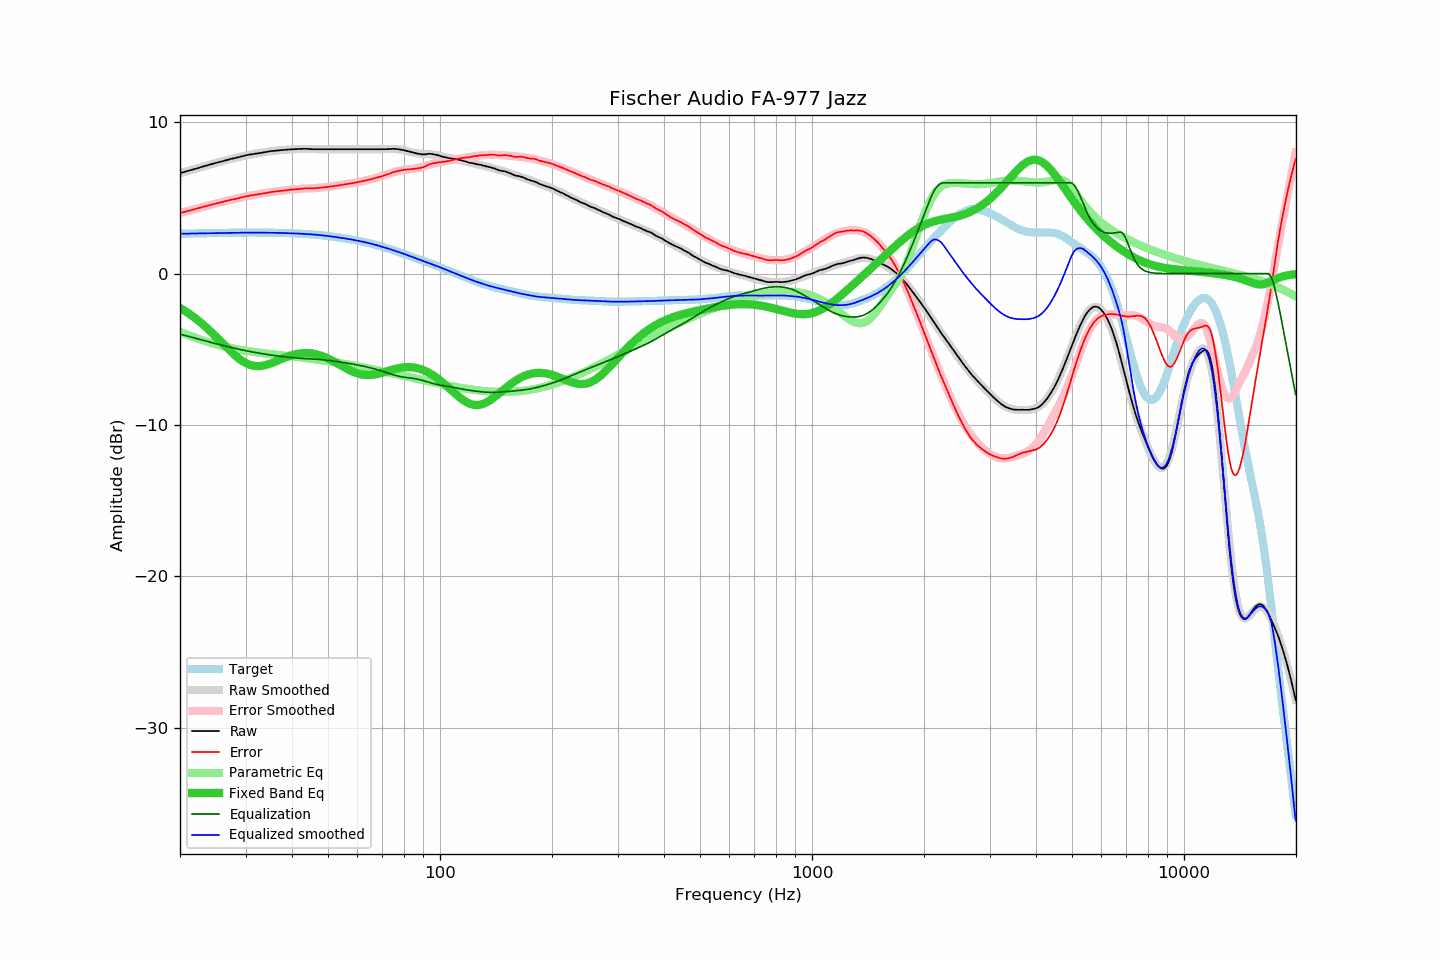

Source data for this figure (header and first rows):
frequency, raw, error, smoothed, error_smoothed, equalization, parametric_eq, equalized_raw, equalized_smoothed, target
20.00, 6.63, 4.00, 6.63, 4.00, -4.00, -2.27, 2.63, 2.63, 2.63
20.20, 6.66, 4.03, 6.66, 4.03, -4.03, -2.33, 2.64, 2.63, 2.63
20.40, 6.69, 4.06, 6.69, 4.06, -4.06, -2.39, 2.64, 2.64, 2.64
20.61, 6.72, 4.08, 6.72, 4.08, -4.08, -2.46, 2.64, 2.64, 2.64
20.81, 6.75, 4.11, 6.75, 4.11, -4.11, -2.53, 2.64, 2.64, 2.64
21.02, 6.78, 4.14, 6.78, 4.14, -4.14, -2.60, 2.64, 2.64, 2.64
21.23, 6.81, 4.17, 6.81, 4.17, -4.17, -2.67, 2.64, 2.64, 2.65
21.44, 6.84, 4.19, 6.84, 4.20, -4.20, -2.75, 2.64, 2.65, 2.65
21.66, 6.87, 4.22, 6.87, 4.23, -4.23, -2.83, 2.65, 2.65, 2.65
21.87, 6.90, 4.25, 6.91, 4.25, -4.25, -2.91, 2.65, 2.65, 2.65
22.09, 6.93, 4.28, 6.94, 4.28, -4.28, -2.99, 2.65, 2.65, 2.65
22.31, 6.96, 4.31, 6.97, 4.31, -4.31, -3.07, 2.65, 2.65, 2.66
22.54, 7.00, 4.34, 7.00, 4.34, -4.34, -3.16, 2.66, 2.66, 2.66
22.76, 7.03, 4.37, 7.03, 4.37, -4.37, -3.25, 2.66, 2.66, 2.66
22.99, 7.06, 4.40, 7.06, 4.40, -4.40, -3.34, 2.66, 2.66, 2.66
23.22, 7.09, 4.43, 7.09, 4.43, -4.43, -3.43, 2.67, 2.66, 2.66
23.45, 7.12, 4.46, 7.12, 4.46, -4.46, -3.52, 2.67, 2.67, 2.67
23.69, 7.15, 4.48, 7.15, 4.48, -4.48, -3.62, 2.67, 2.67, 2.67
23.92, 7.18, 4.51, 7.18, 4.51, -4.51, -3.72, 2.67, 2.67, 2.67
24.16, 7.21, 4.54, 7.21, 4.54, -4.54, -3.82, 2.67, 2.67, 2.67
24.40, 7.24, 4.57, 7.24, 4.57, -4.57, -3.92, 2.68, 2.68, 2.68
24.65, 7.27, 4.59, 7.27, 4.59, -4.59, -4.03, 2.68, 2.68, 2.68
24.89, 7.30, 4.62, 7.30, 4.62, -4.62, -4.13, 2.68, 2.68, 2.68
25.14, 7.33, 4.65, 7.33, 4.65, -4.65, -4.24, 2.68, 2.68, 2.68
25.39, 7.35, 4.67, 7.36, 4.67, -4.67, -4.34, 2.68, 2.68, 2.68
25.65, 7.38, 4.70, 7.39, 4.70, -4.70, -4.45, 2.68, 2.69, 2.69
25.91, 7.41, 4.72, 7.42, 4.73, -4.73, -4.56, 2.68, 2.69, 2.69
26.16, 7.44, 4.75, 7.44, 4.75, -4.75, -4.67, 2.69, 2.69, 2.69
26.43, 7.47, 4.78, 7.47, 4.78, -4.78, -4.77, 2.69, 2.69, 2.69
26.69, 7.50, 4.81, 7.50, 4.80, -4.80, -4.88, 2.70, 2.69, 2.69
26.96, 7.53, 4.84, 7.52, 4.83, -4.83, -4.98, 2.70, 2.69, 2.70
27.23, 7.55, 4.85, 7.55, 4.85, -4.85, -5.09, 2.70, 2.70, 2.70
27.50, 7.58, 4.88, 7.58, 4.88, -4.88, -5.19, 2.70, 2.70, 2.70
27.77, 7.60, 4.90, 7.60, 4.90, -4.90, -5.29, 2.70, 2.70, 2.70
28.05, 7.62, 4.92, 7.63, 4.93, -4.93, -5.38, 2.69, 2.70, 2.70
28.33, 7.65, 4.95, 7.66, 4.95, -4.95, -5.47, 2.70, 2.70, 2.70
28.62, 7.68, 4.98, 7.68, 4.98, -4.98, -5.56, 2.70, 2.70, 2.70
28.90, 7.70, 5.00, 7.71, 5.00, -5.00, -5.64, 2.70, 2.70, 2.71
29.19, 7.73, 5.03, 7.73, 5.03, -5.03, -5.72, 2.71, 2.71, 2.71
29.48, 7.75, 5.04, 7.76, 5.05, -5.05, -5.79, 2.70, 2.71, 2.71
29.78, 7.78, 5.07, 7.78, 5.07, -5.07, -5.86, 2.71, 2.71, 2.71
30.08, 7.81, 5.10, 7.80, 5.09, -5.09, -5.91, 2.72, 2.71, 2.71
30.38, 7.83, 5.12, 7.82, 5.12, -5.12, -5.96, 2.72, 2.71, 2.71
30.68, 7.85, 5.14, 7.84, 5.14, -5.14, -6.01, 2.72, 2.71, 2.71
30.99, 7.87, 5.16, 7.86, 5.16, -5.16, -6.04, 2.72, 2.71, 2.71
31.30, 7.88, 5.17, 7.88, 5.18, -5.18, -6.07, 2.71, 2.71, 2.71
31.61, 7.90, 5.19, 7.90, 5.20, -5.20, -6.09, 2.71, 2.71, 2.71
31.93, 7.92, 5.21, 7.92, 5.21, -5.21, -6.11, 2.71, 2.71, 2.71
32.24, 7.93, 5.22, 7.94, 5.23, -5.23, -6.11, 2.70, 2.71, 2.71
32.57, 7.95, 5.24, 7.96, 5.25, -5.25, -6.11, 2.70, 2.71, 2.71
32.89, 7.96, 5.26, 7.97, 5.27, -5.27, -6.11, 2.69, 2.70, 2.71
33.22, 7.98, 5.28, 7.99, 5.29, -5.29, -6.09, 2.70, 2.70, 2.71
33.55, 8.00, 5.30, 8.01, 5.30, -5.30, -6.07, 2.70, 2.70, 2.71
33.89, 8.02, 5.32, 8.02, 5.32, -5.32, -6.05, 2.70, 2.70, 2.70
34.23, 8.04, 5.34, 8.04, 5.34, -5.34, -6.02, 2.70, 2.70, 2.70
34.57, 8.06, 5.36, 8.06, 5.36, -5.36, -5.99, 2.71, 2.70, 2.70
34.92, 8.08, 5.38, 8.07, 5.37, -5.37, -5.95, 2.71, 2.70, 2.70
35.27, 8.09, 5.39, 8.09, 5.39, -5.39, -5.91, 2.70, 2.70, 2.70
35.62, 8.10, 5.41, 8.10, 5.40, -5.40, -5.87, 2.70, 2.70, 2.70
35.97, 8.11, 5.42, 8.11, 5.42, -5.42, -5.83, 2.69, 2.69, 2.69
... 635 more rows
